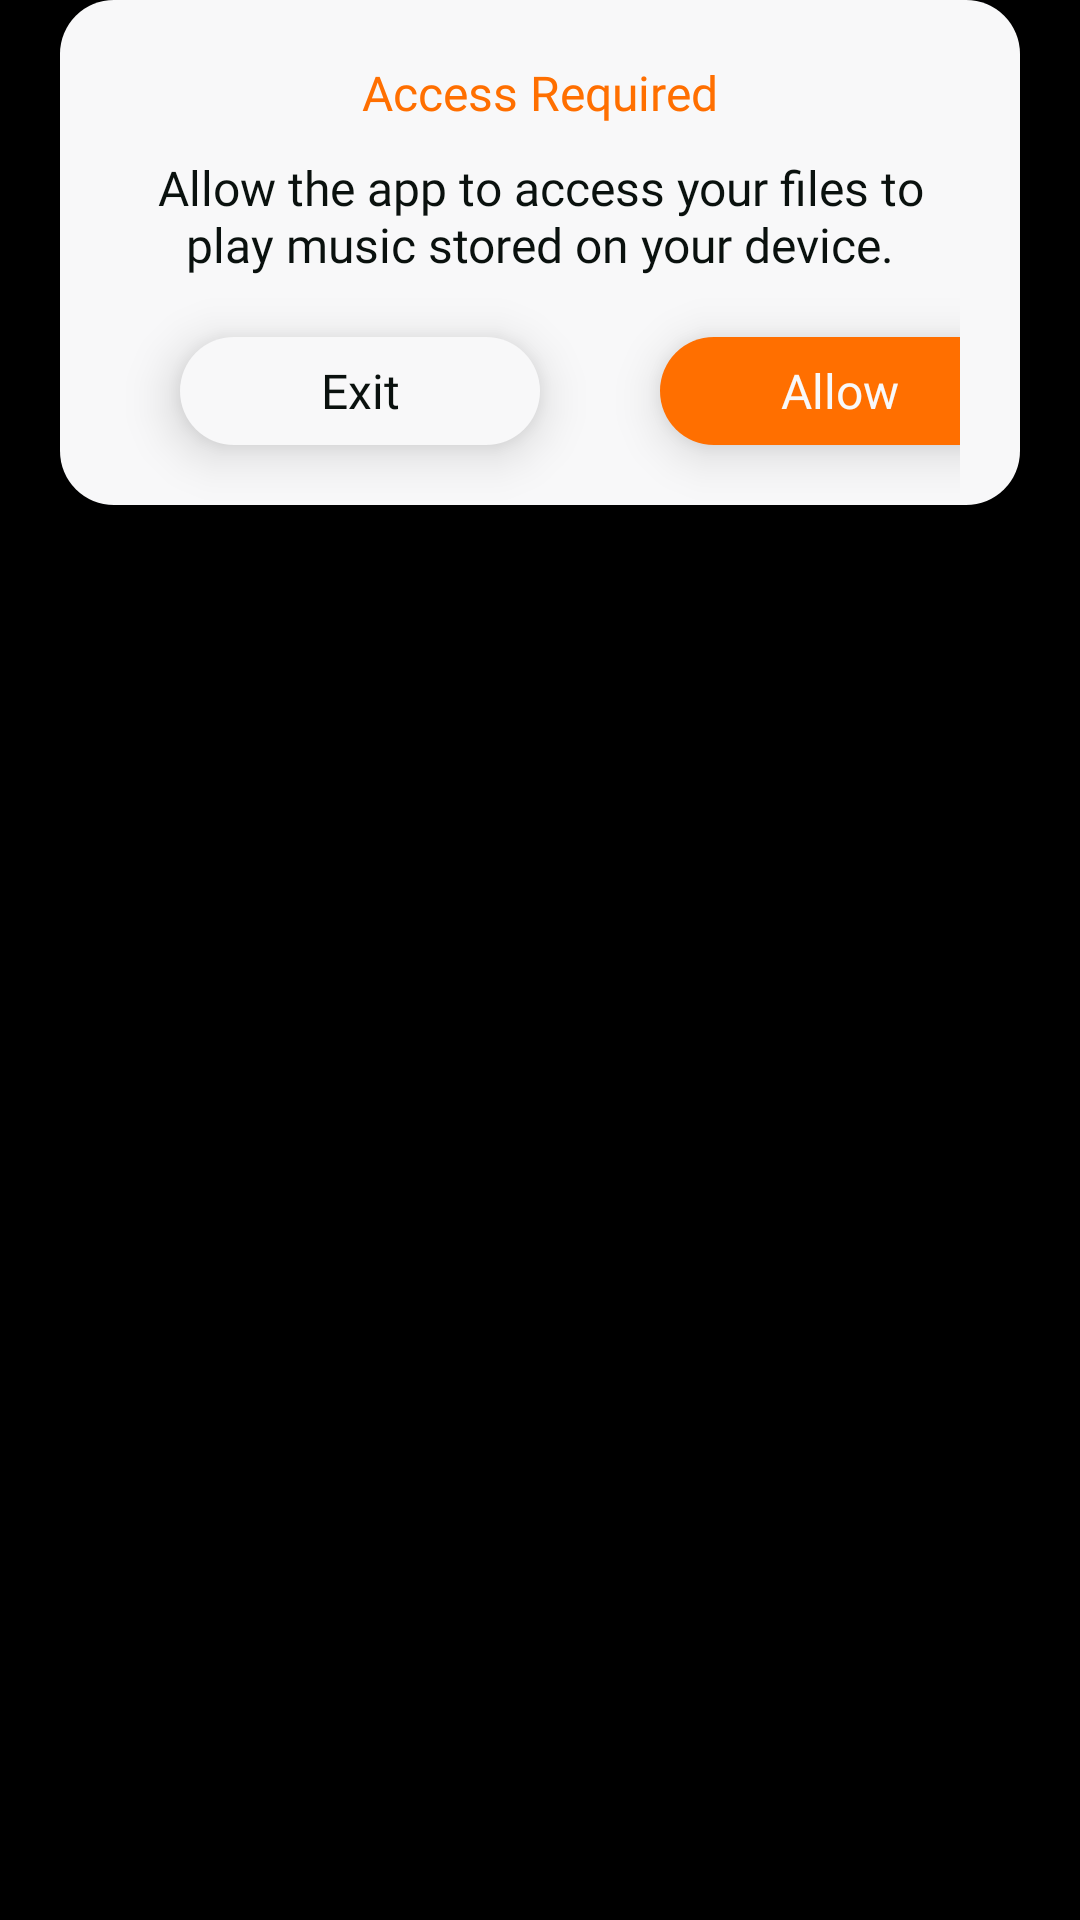

Layout XML and referenced resources for this Android screen:
<!-- AndroidManifest.xml: application theme Theme.SustainStep -->
<!-- res/layout/dialog_access_music.xml -->
<?xml version="1.0" encoding="utf-8"?>
<FrameLayout xmlns:android="http://schemas.android.com/apk/res/android"
    android:layout_width="match_parent"
    android:layout_height="wrap_content">

    <androidx.appcompat.widget.LinearLayoutCompat
        android:layout_width="match_parent"
        android:layout_height="wrap_content"
        android:layout_marginStart="20dp"
        android:layout_marginEnd="20dp"
        android:background="@drawable/back_white_r_18"
        android:orientation="vertical"
        android:paddingStart="20dp"
        android:paddingTop="20dp"
        android:paddingEnd="20dp">

        <androidx.appcompat.widget.AppCompatTextView
            android:layout_width="wrap_content"
            android:layout_height="wrap_content"
            android:layout_gravity="center"
            android:fontFamily="@font/open_sans_bold"
            android:text="@string/access_required"
            android:textColor="@color/orange"
            android:textSize="16sp" />

        <androidx.appcompat.widget.AppCompatTextView
            android:layout_width="wrap_content"
            android:layout_height="wrap_content"
            android:layout_gravity="center"
            android:layout_marginTop="10dp"
            android:fontFamily="@font/open_sans_medium"
            android:gravity="center"
            android:text="@string/access_music_text"
            android:textColor="@color/black_text_color"
            android:textSize="16sp" />

        <androidx.appcompat.widget.LinearLayoutCompat
            android:layout_width="wrap_content"
            android:layout_height="wrap_content"
            android:layout_gravity="center">

            <androidx.appcompat.widget.AppCompatTextView
                android:id="@+id/button_exit"
                android:layout_width="120dp"
                android:layout_height="36dp"
                android:layout_margin="20dp"
                android:background="@drawable/sel_b_big_menu"
                android:elevation="10dp"
                android:fontFamily="@font/open_sans_bold"
                android:gravity="center"
                android:text="@string/exit"
                android:textColor="@color/black_text_color"
                android:textSize="16sp" />

            <androidx.appcompat.widget.AppCompatTextView
                android:id="@+id/button_allow"
                android:layout_width="120dp"
                android:layout_height="36dp"
                android:layout_margin="20dp"
                android:background="@drawable/sel_b_allow"
                android:elevation="10dp"
                android:fontFamily="@font/open_sans_bold"
                android:gravity="center"
                android:text="@string/allow"
                android:textColor="@color/white_f8"
                android:textSize="16sp" />

        </androidx.appcompat.widget.LinearLayoutCompat>

    </androidx.appcompat.widget.LinearLayoutCompat>

</FrameLayout>
<!-- resources referenced by this layout -->
<resources>
  <color name="black_text_color">#0a110e</color>
  <color name="orange">#ff6f00</color>
  <color name="white_f8">#f8f8f9</color>
  <!-- drawable back_white_r_18 (drawable) -->
  <?xml version="1.0" encoding="utf-8"?>
  <layer-list xmlns:android="http://schemas.android.com/apk/res/android">
      <item>
          <shape>
              <corners android:radius="18dp"/>
              <solid android:color="@color/white_f8"/>
          </shape>
      </item>
  </layer-list>
  <!-- drawable sel_b_allow (drawable) -->
  <?xml version="1.0" encoding="utf-8"?>
  <selector xmlns:android="http://schemas.android.com/apk/res/android">
  <item android:state_pressed="false" android:drawable="@drawable/back_orange_r_18"/>
  <item android:state_pressed="true" android:drawable="@drawable/back_b_allow_pressed"/>
  </selector>
  <!-- drawable sel_b_big_menu (drawable) -->
  <?xml version="1.0" encoding="utf-8"?>
  <selector xmlns:android="http://schemas.android.com/apk/res/android">
      <item android:drawable="@drawable/back_b_menu" android:state_pressed="false" />
      <item android:drawable="@drawable/back_b_menu_pressed" android:state_pressed="true" />
  </selector>
  <string name="access_music_text">Allow the app to access your files to play music stored on your device.</string>
  <string name="access_required">Access Required</string>
  <string name="allow">Allow</string>
  <string name="exit">Exit</string>
  <style name="Theme.SustainStep" parent="Base.Theme.SustainStep">
          <item name="android:windowBackground">@color/black</item>
      </style>
  <!-- drawable back_orange_r_18 (drawable) -->
  <?xml version="1.0" encoding="utf-8"?>
  <layer-list xmlns:android="http://schemas.android.com/apk/res/android">
      <item>
          <shape>
              <corners android:radius="18dp"/>
              <solid android:color="@color/orange"/>
          </shape>
      </item>
  </layer-list>
  <!-- drawable back_b_allow_pressed (drawable) -->
  <?xml version="1.0" encoding="utf-8"?>
  <layer-list xmlns:android="http://schemas.android.com/apk/res/android">
      <item>
          <shape>
              <corners android:radius="18dp"/>
              <solid android:color="@color/orange_75"/>
          </shape>
      </item>
  </layer-list>
  <!-- drawable back_b_menu (drawable) -->
  <?xml version="1.0" encoding="utf-8"?>
  <layer-list xmlns:android="http://schemas.android.com/apk/res/android">
      <item>
          <shape>
              <solid android:color="#f8f8f9"/>
              <corners android:radius="18dp"/>
          </shape>
      </item>
  </layer-list>
  <!-- drawable back_b_menu_pressed (drawable) -->
  <?xml version="1.0" encoding="utf-8"?>
  <layer-list xmlns:android="http://schemas.android.com/apk/res/android">
      <item>
          <shape>
              <solid android:color="#bff8f8f9"/>
              <corners android:radius="18dp"/>
          </shape>
      </item>
  </layer-list>
  <style name="Base.Theme.SustainStep" parent="Theme.Material3.DayNight.NoActionBar">
          
          
      </style>
  <color name="black">#FF000000</color>
  <color name="orange_75">#bfff6f00</color>
</resources>
